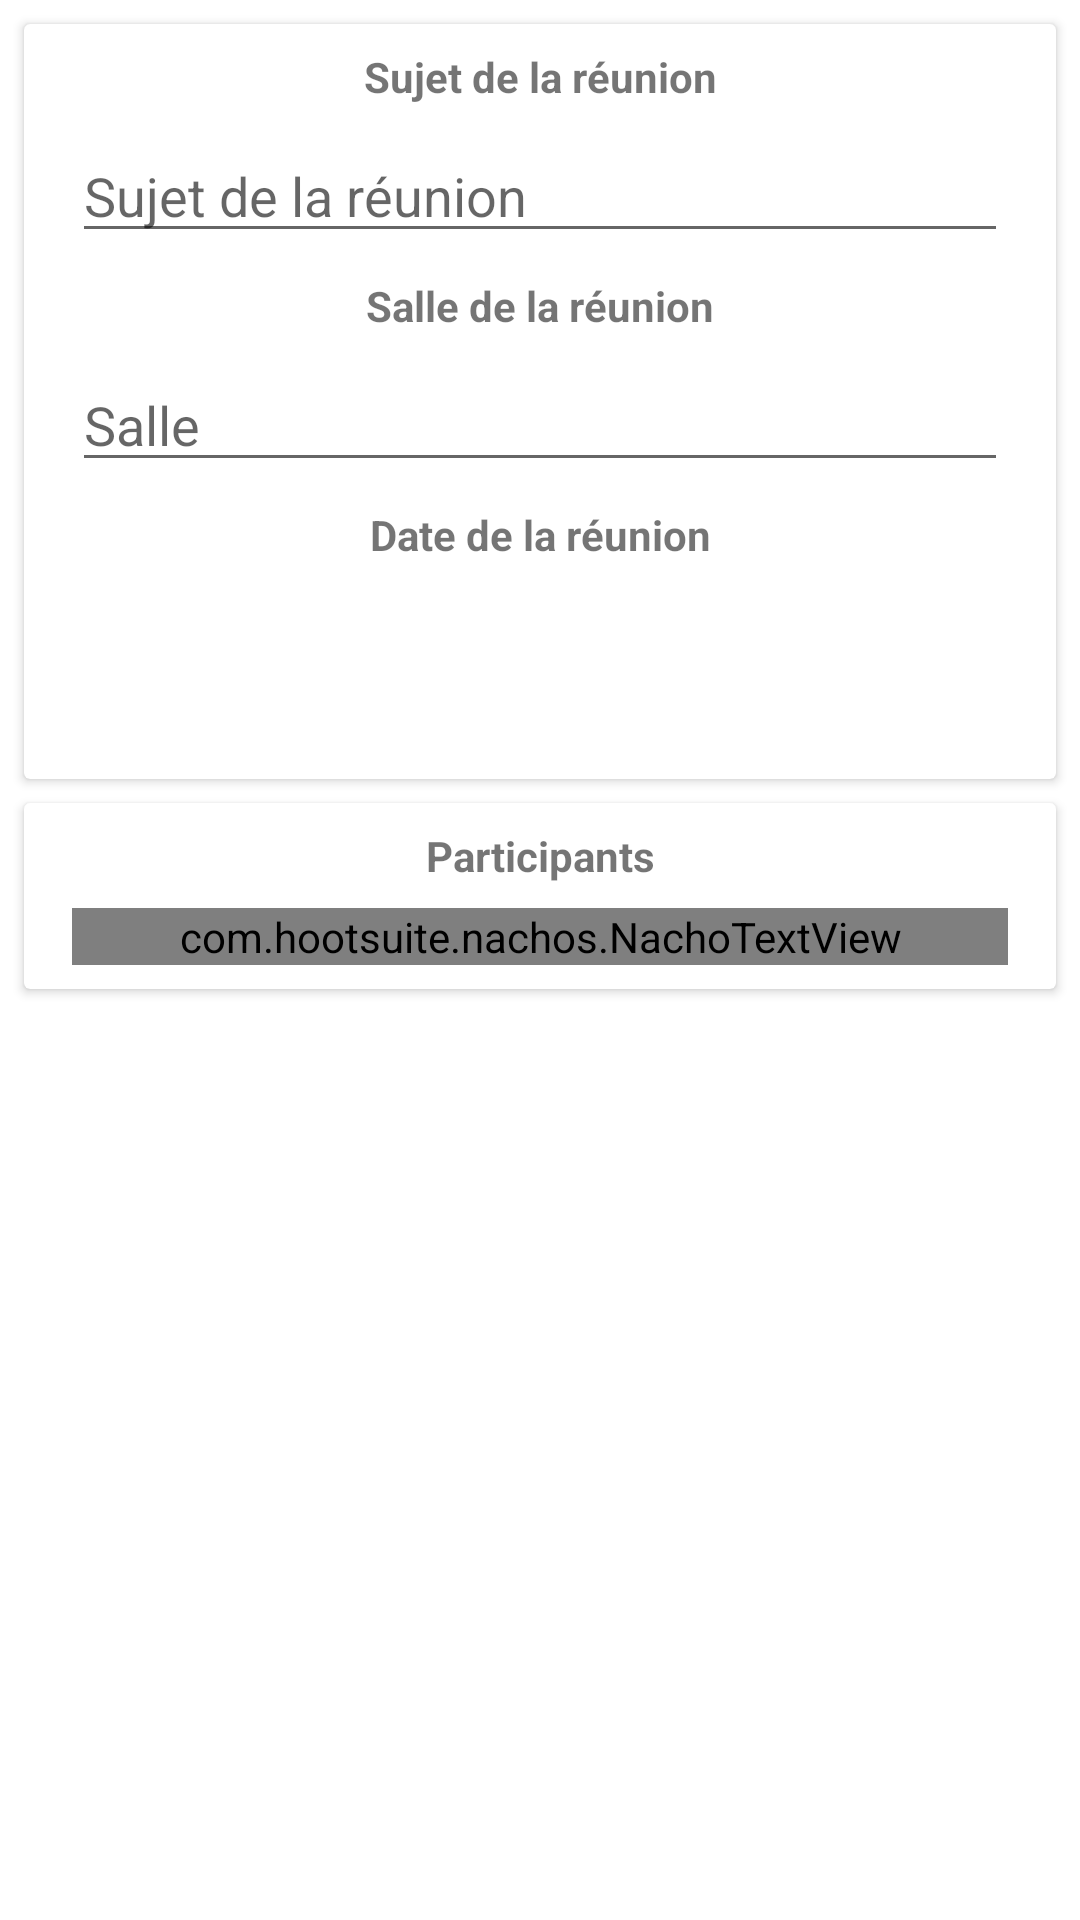

Layout XML and referenced resources for this Android screen:
<!-- AndroidManifest.xml: application theme Theme.P4 -->
<!-- res/layout/dialog_add_new_meeting.xml -->
<?xml version="1.0" encoding="utf-8"?>
<androidx.constraintlayout.widget.ConstraintLayout xmlns:android="http://schemas.android.com/apk/res/android"
    xmlns:app="http://schemas.android.com/apk/res-auto"
    xmlns:tools="http://schemas.android.com/tools"
    android:id="@+id/constraintLayout"
    android:layout_width="match_parent"
    android:layout_height="match_parent">

    <androidx.cardview.widget.CardView
        android:id="@+id/topicPlaceCardView"
        android:layout_width="match_parent"
        android:layout_height="wrap_content"
        android:layout_marginStart="8dp"
        android:layout_marginTop="8dp"
        android:layout_marginEnd="8dp"
        app:layout_constraintEnd_toEndOf="parent"
        app:layout_constraintStart_toStartOf="parent"
        app:layout_constraintTop_toTopOf="parent">

        <androidx.constraintlayout.widget.ConstraintLayout
            android:layout_width="match_parent"
            android:layout_height="match_parent">

            <TextView
                android:id="@+id/newMeetingTopicLabel"
                android:layout_width="wrap_content"
                android:layout_height="wrap_content"
                android:layout_marginStart="8dp"
                android:layout_marginTop="8dp"
                android:layout_marginEnd="8dp"
                android:text="Sujet de la réunion"
                android:textStyle="bold"
                app:layout_constraintEnd_toEndOf="parent"
                app:layout_constraintStart_toStartOf="parent"
                app:layout_constraintTop_toTopOf="parent" />

            <EditText
                android:id="@+id/newMeetingTopicEditText"
                android:layout_width="0dp"
                android:layout_height="wrap_content"
                android:layout_marginStart="16dp"
                android:layout_marginTop="8dp"
                android:layout_marginEnd="16dp"
                android:ems="10"
                android:hint="@string/newMeetingTopicHint"
                android:inputType="textPersonName"
                app:layout_constraintEnd_toEndOf="parent"
                app:layout_constraintStart_toStartOf="parent"
                app:layout_constraintTop_toBottomOf="@+id/newMeetingTopicLabel" />

            <TextView
                android:id="@+id/newMeetingRoomLabel"
                android:layout_width="wrap_content"
                android:layout_height="wrap_content"
                android:layout_marginStart="8dp"
                android:layout_marginTop="8dp"
                android:layout_marginEnd="8dp"
                android:text="Salle de la réunion"
                android:textStyle="bold"
                app:layout_constraintEnd_toEndOf="parent"
                app:layout_constraintStart_toStartOf="parent"
                app:layout_constraintTop_toBottomOf="@+id/newMeetingTopicEditText" />

            <EditText
                android:id="@+id/newMeetingPlaceEditText"
                android:layout_width="0dp"
                android:layout_height="wrap_content"
                android:layout_marginStart="16dp"
                android:layout_marginTop="8dp"
                android:layout_marginEnd="16dp"
                android:ems="10"
                android:hint="@string/newMeetingRoomHint"
                android:inputType="textPersonName"
                app:layout_constraintEnd_toEndOf="parent"
                app:layout_constraintStart_toStartOf="parent"
                app:layout_constraintTop_toBottomOf="@+id/newMeetingRoomLabel" />

            <TextView
                android:id="@+id/newMeetingDateLabel"
                android:layout_width="wrap_content"
                android:layout_height="wrap_content"
                android:layout_marginStart="8dp"
                android:layout_marginTop="8dp"
                android:layout_marginEnd="8dp"
                android:text="Date de la réunion"
                android:textStyle="bold"
                app:layout_constraintEnd_toEndOf="parent"
                app:layout_constraintStart_toStartOf="parent"
                app:layout_constraintTop_toBottomOf="@+id/newMeetingPlaceEditText" />

            <Button
                android:id="@+id/newMeetingDatePickerButton"
                android:background="@color/volet"
                android:layout_width="wrap_content"
                android:layout_height="wrap_content"
                android:layout_marginStart="8dp"
                android:layout_marginTop="8dp"
                android:layout_marginEnd="8dp"
                android:layout_marginBottom="16dp"
                app:layout_constraintBottom_toBottomOf="parent"
                app:layout_constraintEnd_toEndOf="parent"
                app:layout_constraintStart_toStartOf="parent"
                app:layout_constraintTop_toBottomOf="@+id/newMeetingDateLabel" />

        </androidx.constraintlayout.widget.ConstraintLayout>

    </androidx.cardview.widget.CardView>

    <androidx.cardview.widget.CardView
        android:id="@+id/participantsCardView"
        android:layout_width="match_parent"
        android:layout_height="wrap_content"
        android:layout_marginStart="8dp"
        android:layout_marginTop="8dp"
        android:layout_marginEnd="8dp"
        app:layout_constraintEnd_toEndOf="parent"
        app:layout_constraintStart_toStartOf="parent"
        app:layout_constraintTop_toBottomOf="@+id/topicPlaceCardView">

        <androidx.constraintlayout.widget.ConstraintLayout
            android:layout_width="match_parent"
            android:layout_height="match_parent">

            <TextView
                android:id="@+id/newMeetingParticipantsLabel"
                android:layout_width="wrap_content"
                android:layout_height="wrap_content"
                android:layout_marginStart="8dp"
                android:layout_marginTop="8dp"
                android:layout_marginEnd="8dp"
                android:text="Participants"
                android:textStyle="bold"
                app:layout_constraintEnd_toEndOf="parent"
                app:layout_constraintStart_toStartOf="parent"
                app:layout_constraintTop_toTopOf="parent" />

            <com.hootsuite.nachos.NachoTextView
                android:id="@+id/newMeetingChipsTextView"
                android:layout_width="0dp"
                android:layout_height="wrap_content"
                android:layout_marginStart="16dp"
                android:layout_marginTop="8dp"
                android:layout_marginEnd="16dp"
                android:layout_marginBottom="8dp"
                app:layout_constraintBottom_toBottomOf="parent"
                app:layout_constraintEnd_toEndOf="parent"
                app:layout_constraintStart_toStartOf="parent"
                app:layout_constraintTop_toBottomOf="@+id/newMeetingParticipantsLabel" />
        </androidx.constraintlayout.widget.ConstraintLayout>

    </androidx.cardview.widget.CardView>

</androidx.constraintlayout.widget.ConstraintLayout>
<!-- resources referenced by this layout -->
<resources>
  <string name="newMeetingRoomHint">Salle</string>
  <string name="newMeetingTopicHint">Sujet de la réunion</string>
  <style name="Theme.P4" parent="Theme.MaterialComponents.DayNight.DarkActionBar">
          
          <item name="colorPrimary">@color/purple_500</item>
          <item name="colorPrimaryVariant">@color/purple_700</item>
          <item name="colorOnPrimary">@color/white</item>
          
          <item name="colorSecondary">@color/teal_200</item>
          <item name="colorSecondaryVariant">@color/teal_700</item>
          <item name="colorOnSecondary">@color/black</item>
          
          <item name="android:statusBarColor" tools:targetApi="l">?attr/colorPrimaryVariant</item>
          
      </style>
  <color name="purple_500">#FF6200EE</color>
  <color name="purple_700">#FF3700B3</color>
  <color name="white">#FFFFFFFF</color>
  <color name="teal_200">#FF03DAC5</color>
  <color name="teal_700">#FF018786</color>
  <color name="black">#FF000000</color>
</resources>
